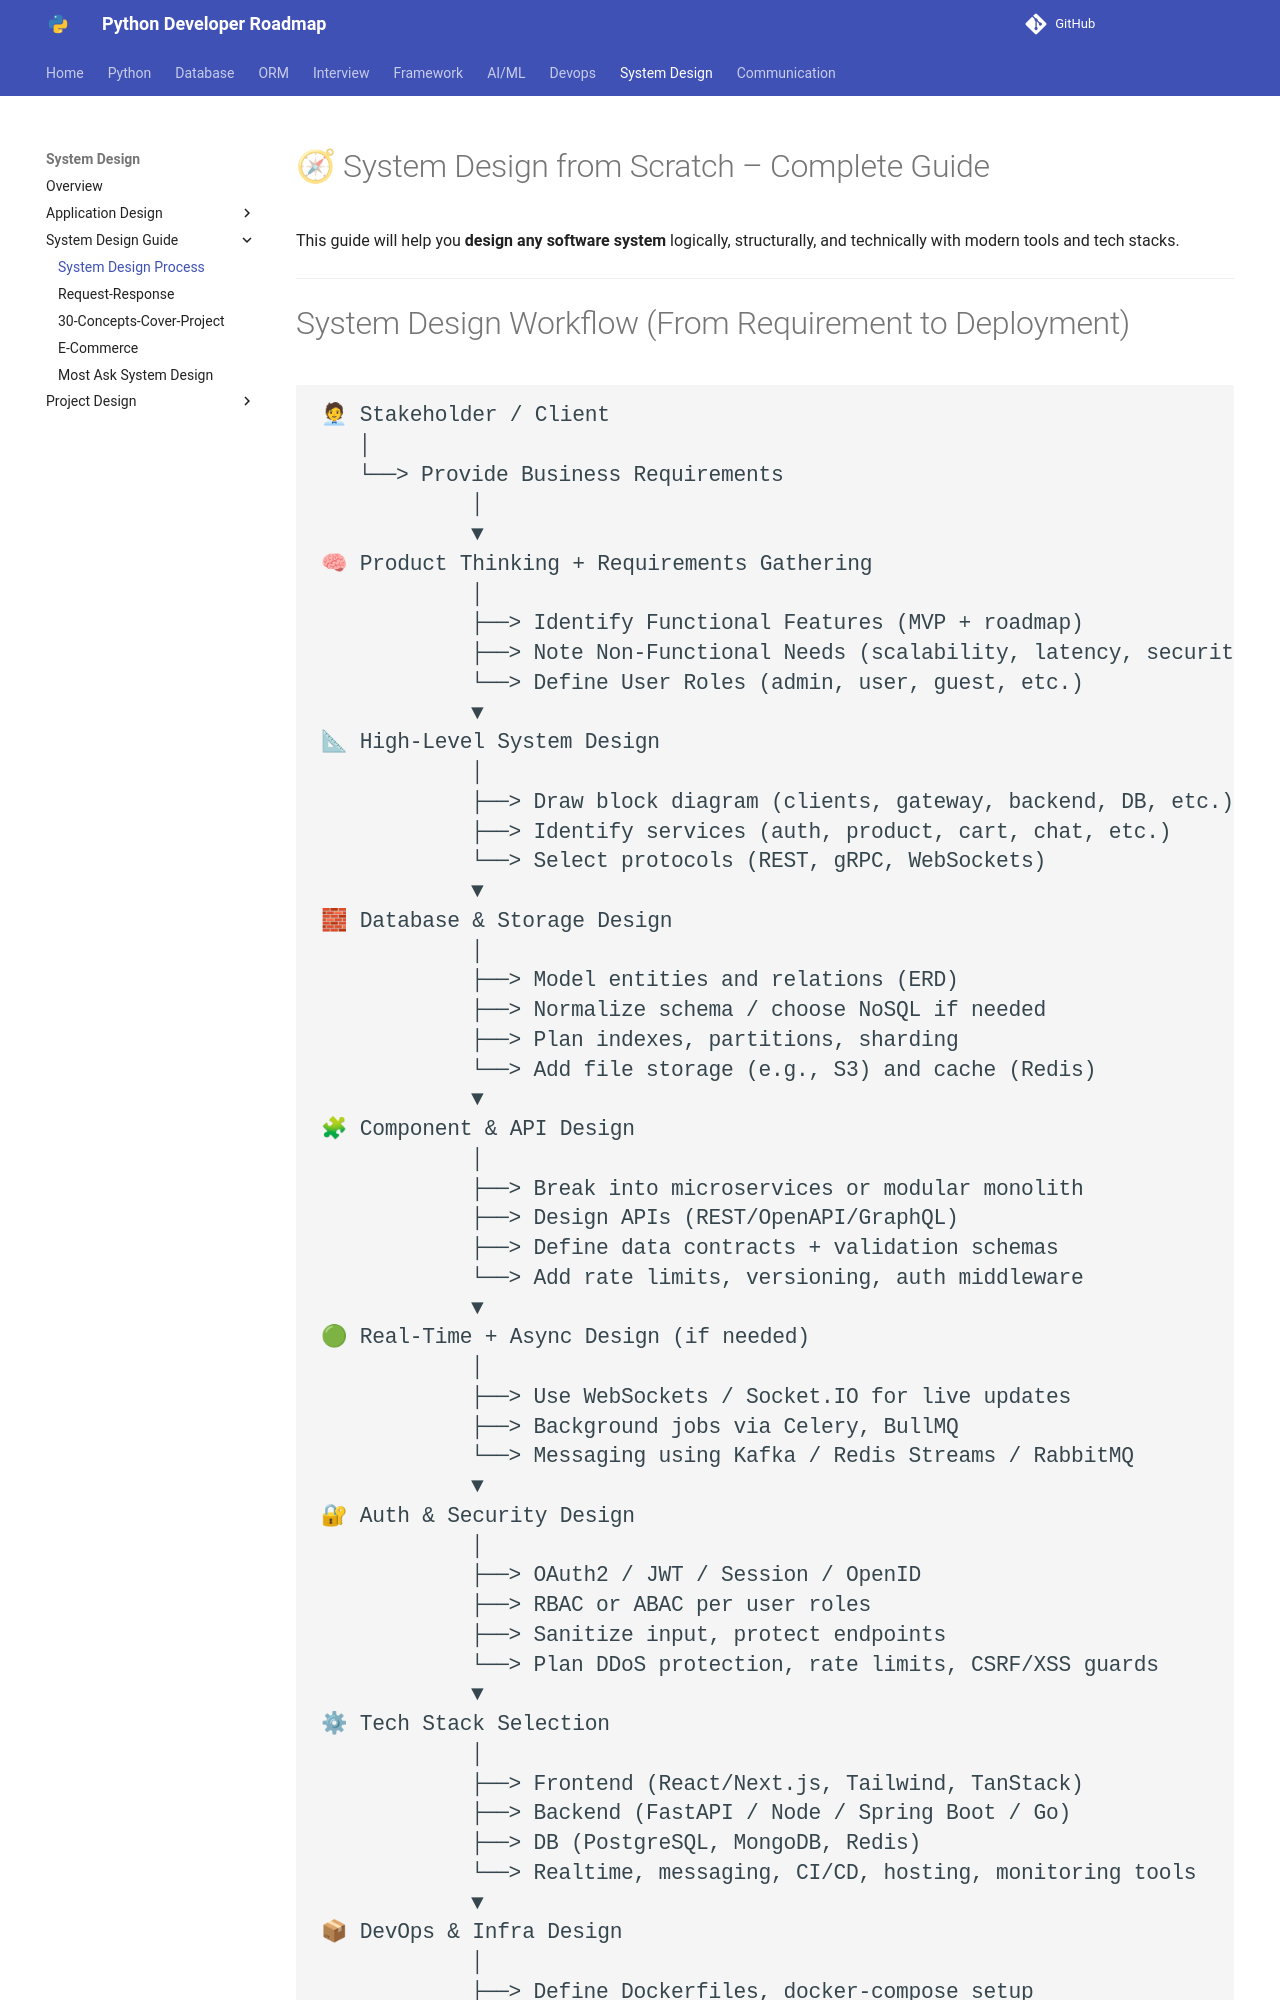

repository: Dhruvish09/developer-roadmap · page: System Design/System Design Guide/System Design Process.html · generator: mkdocs

# 🧭 System Design from Scratch – Complete Guide

This guide will help you **design any software system** logically, structurally, and technically with modern tools and tech stacks.

---

# System Design Workflow (From Requirement to Deployment)
